8-way image classification set "dataset" from GitHub (Xinyu-Zhang/499_Project); label vocabulary: Atripla, Cymbalta, Epzicom, Lexapro, Prezista, Tivicay, Truvada, Truvada Cymbalta.

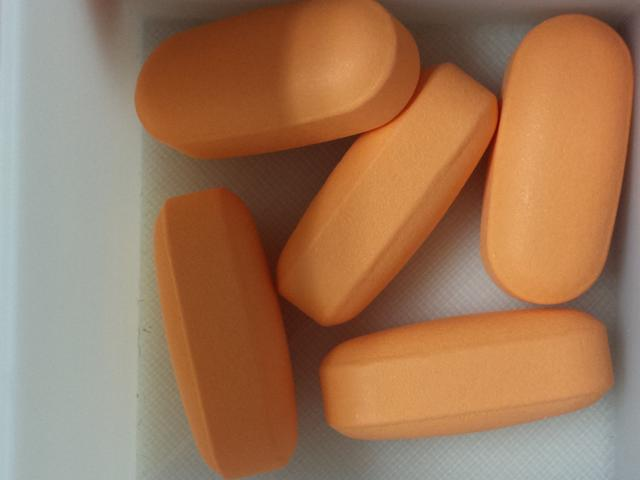
Label: Epzicom

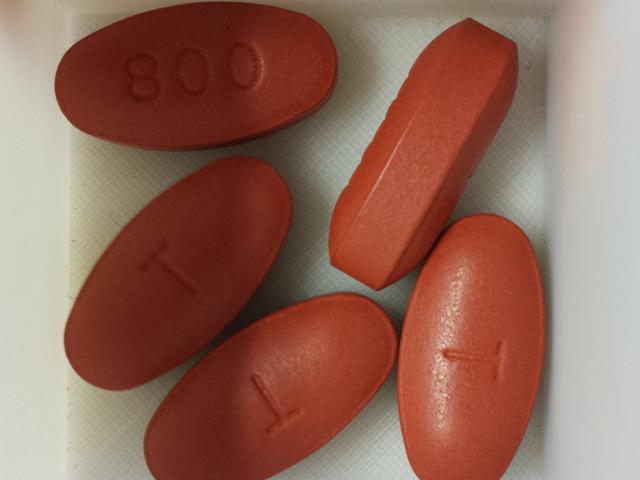
Label: Prezista

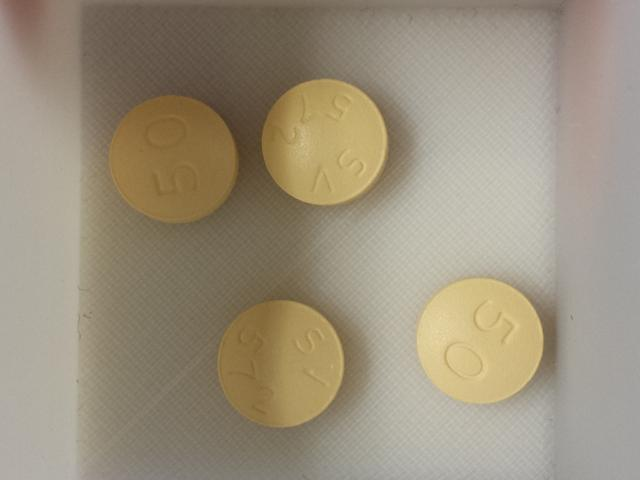
Label: Tivicay

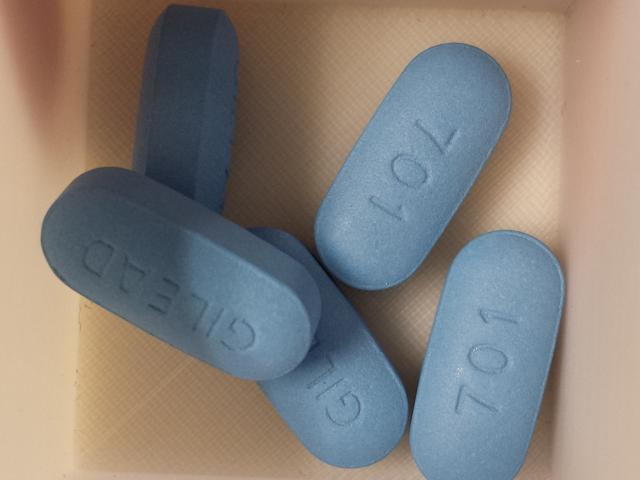
Label: Truvada

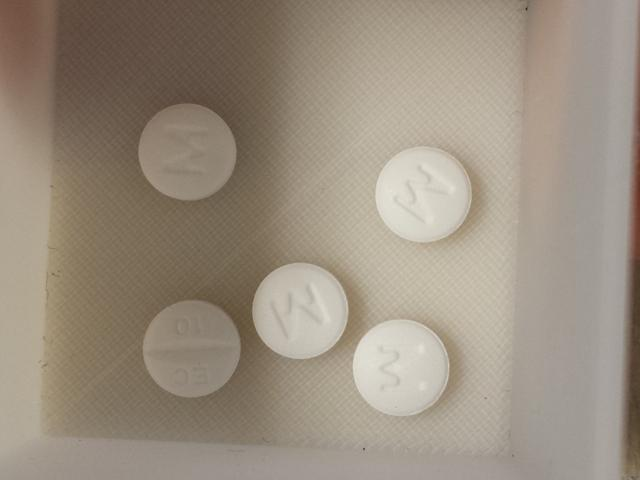
Label: Lexapro

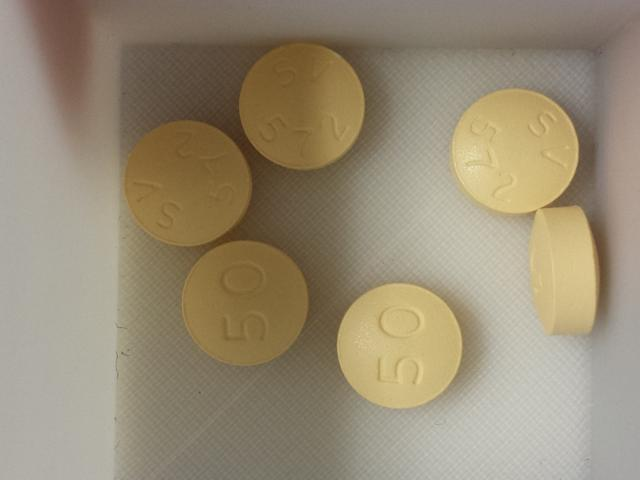
Label: Tivicay
